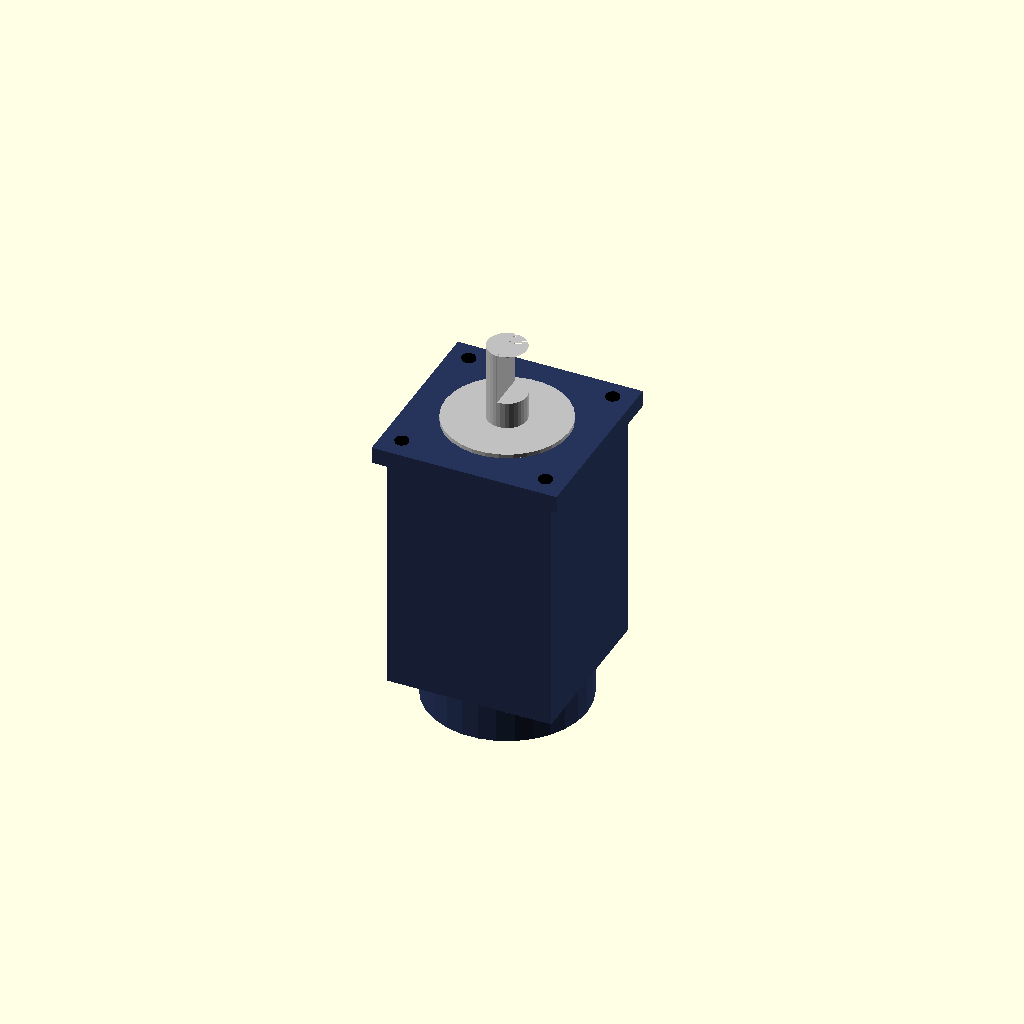
Cell 1: rendered with the file's own defaults.
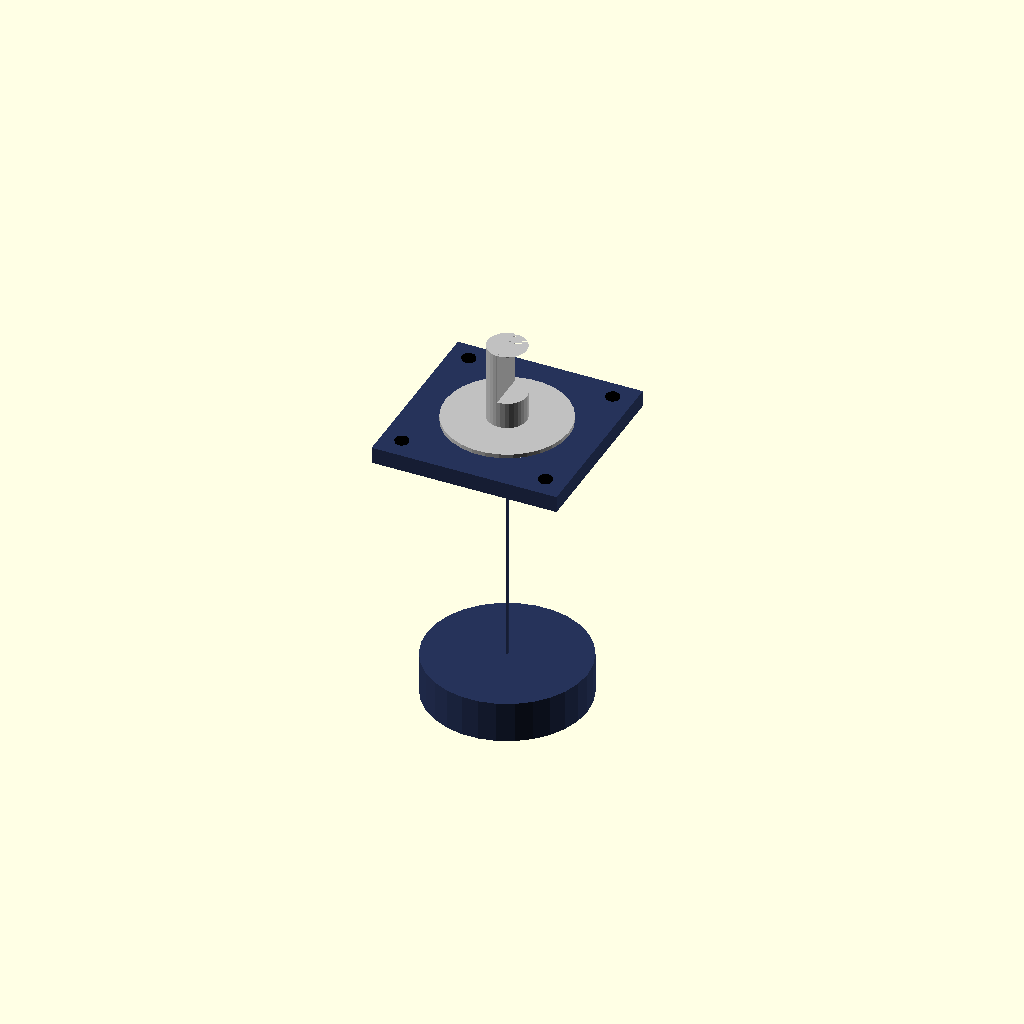
Cell 2: the same model with motor_frame_size_mm = 1.
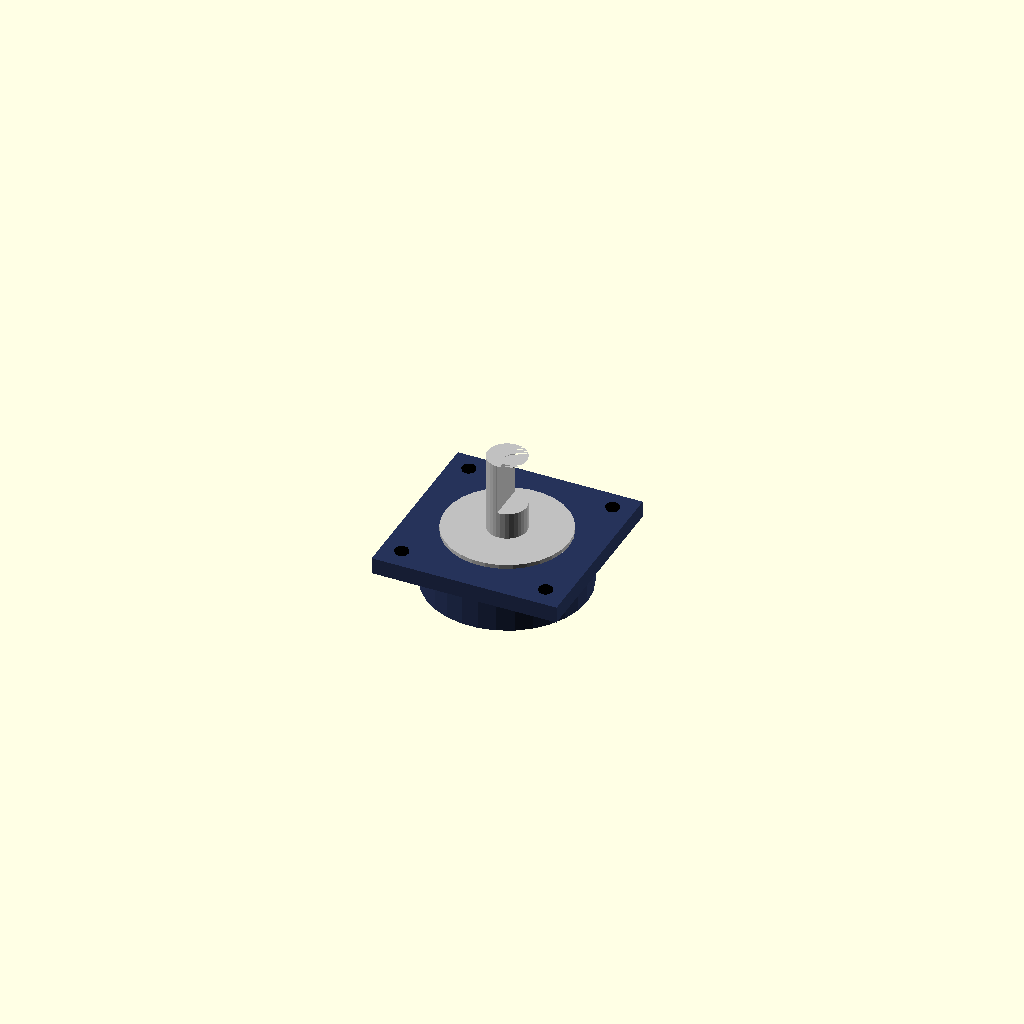
Cell 3: the same model with body_length_mm = 1.
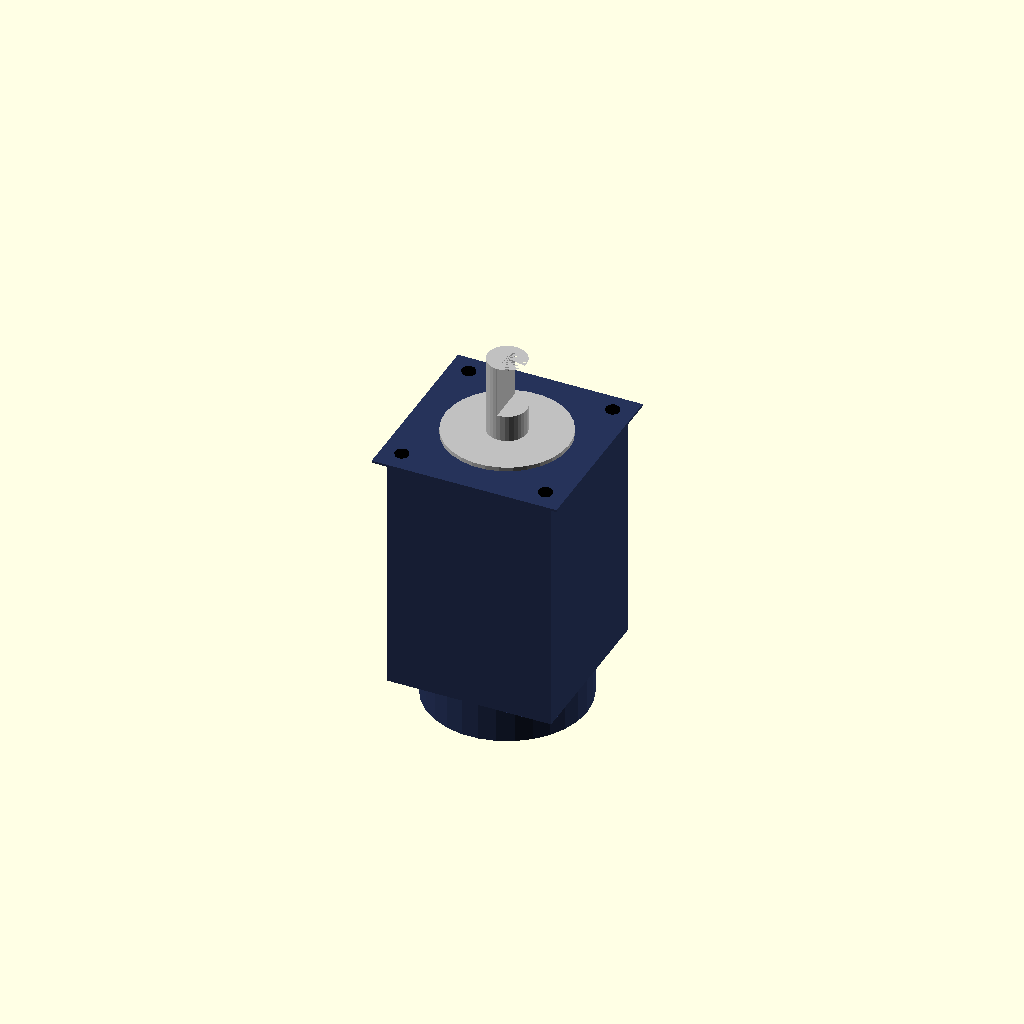
Cell 4: the same model with faceplate_thickness_mm = 1.
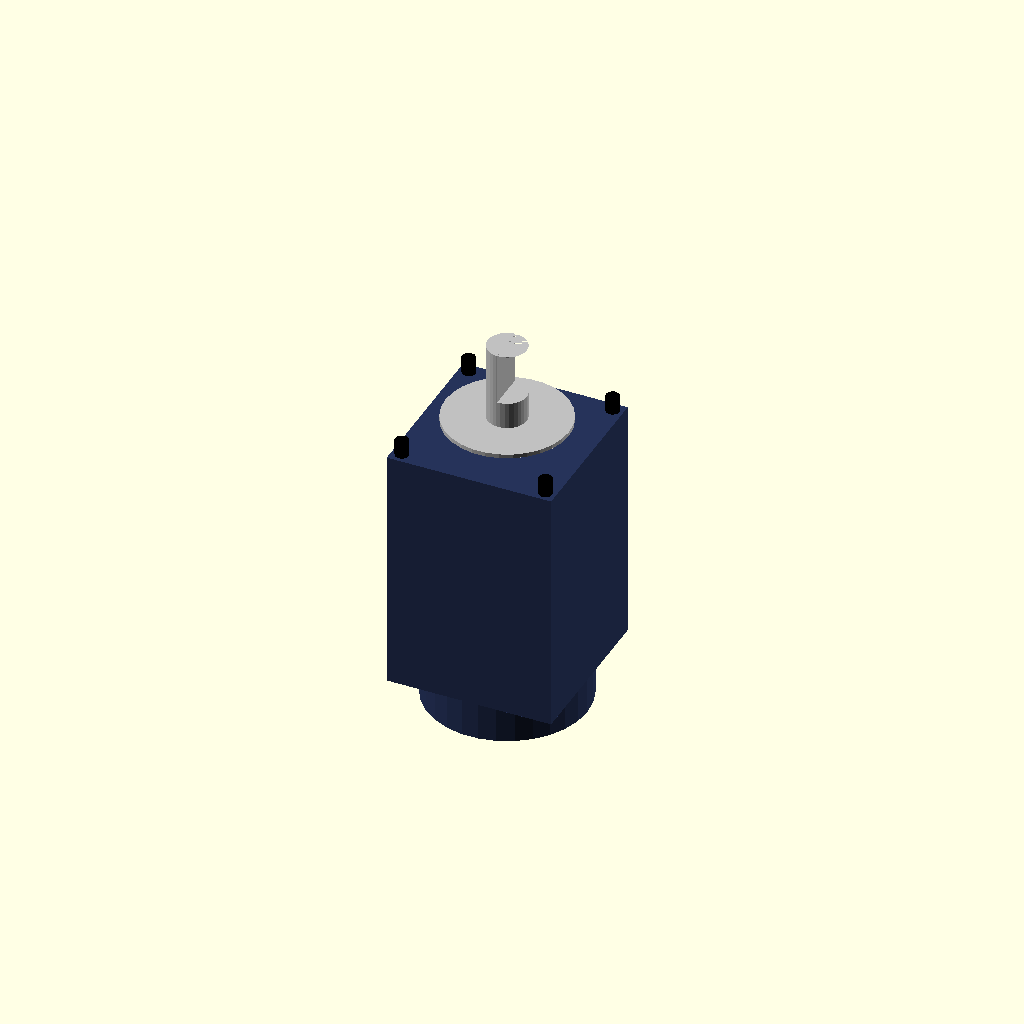
Cell 5: the same model with faceplate_size_mm = 1.
One fixed orthographic camera (rotation 55°, 0°, 25°; colour scheme Cornfield) for every cell.
Source of the model, results/nopscadlib/ablations/no_multiview/scad/servo_motor__Lichuan_M01330_80ST.scad:
// Parameters
motor_frame_size_mm = 80; //[40:160:1]
body_length_mm = 120; //[60:240:1]
corner_radius_mm = 2; //[1:6:1]
faceplate_thickness_mm = 8; //[4:16:1]
faceplate_size_mm = 90; //[70:140:1]
pilot_diameter_mm = 60; //[40:100:1]
pilot_length_mm = 2; //[1:6:1]
mount_hole_pitch_mm = 70; //[50:110:1]
mount_hole_diameter_mm = 6.6; //[4:10:0.1]
shaft_diameter_mm = 19; //[10:30:0.1]
shaft_length_mm = 40; //[15:80:1]
shaft_flat_depth_mm = 1; //[0.5:3:0.1]
shaft_flat_length_mm = 25; //[10:60:1]
rear_cap_length_mm = 20; //[10:50:1]
rear_cap_diameter_mm = 78; //[50:140:1]
connector_width_mm = 30; //[15:60:1]
connector_height_mm = 18; //[10:40:1]
connector_length_mm = 16; //[8:40:1]
tolerances_mm = 0.2; //[0.1:0.6:0.05]
overlap_mm = 1; //[0.5:2:0.1]

// Servo Motor - complete geometry
module servo_motor() {
  // Motor Housing
  color([0.15, 0.2, 0.35]) {
    cube([motor_frame_size_mm, motor_frame_size_mm, body_length_mm], center=true);
  }
  
  // Front Faceplate
  translate([0, 0, body_length_mm/2 + faceplate_thickness_mm/2 - overlap_mm]) {
    color([0.15, 0.2, 0.35]) {
      cube([faceplate_size_mm, faceplate_size_mm, faceplate_thickness_mm], center=true);
    }
    // Front Pilot
    color("Silver") {
      translate([0, 0, faceplate_thickness_mm/2 + pilot_length_mm/2]) {
        cylinder(r=pilot_diameter_mm/2, h=pilot_length_mm, center=true);
      }
    }
    // Output Shaft
    color("Silver") {
      translate([0, 0, faceplate_thickness_mm/2 + shaft_length_mm/2]) {
        difference() {
          cylinder(r=shaft_diameter_mm/2, h=shaft_length_mm, center=true);
          translate([shaft_diameter_mm/2 - shaft_flat_depth_mm/2, 0, shaft_length_mm/2 - shaft_flat_length_mm/2]) {
            cube([shaft_diameter_mm, shaft_diameter_mm, shaft_flat_length_mm], center=true);
          }
        }
      }
    }
  }
  
  // Rear Cap
  translate([0, 0, -body_length_mm/2 - rear_cap_length_mm/2 + overlap_mm]) {
    color([0.15, 0.2, 0.35]) {
      cylinder(r=rear_cap_diameter_mm/2, h=rear_cap_length_mm, center=true);
    }
    // Cable Connector Boss
    translate([0, motor_frame_size_mm/2 + connector_length_mm/2 - overlap_mm, 0]) {
      color([0.15, 0.2, 0.35]) {
        cube([connector_width_mm, connector_length_mm, connector_height_mm], center=true);
      }
    }
  }
  
  // Mounting Holes
  color("Black") {
    for (x = [-1, 1], y = [-1, 1]) {
      translate([x * mount_hole_pitch_mm/2, y * mount_hole_pitch_mm/2, body_length_mm/2 + faceplate_thickness_mm/2 - overlap_mm]) {
        cylinder(r=mount_hole_diameter_mm/2, h=faceplate_thickness_mm + 2*overlap_mm, center=true);
      }
    }
  }
}

// Assembly
module assembly() {
  servo_motor();
}

assembly();
Parameter table extracted from the source (name, type, default, range or options):
motor_frame_size_mm: number, default 80, range 1 to 40, step 160
body_length_mm: number, default 120, range 1 to 60, step 240
corner_radius_mm: number, default 2, range 1 to 1, step 6
faceplate_thickness_mm: number, default 8, range 1 to 4, step 16
faceplate_size_mm: number, default 90, range 1 to 70, step 140
pilot_diameter_mm: number, default 60, range 1 to 40, step 100
pilot_length_mm: number, default 2, range 1 to 1, step 6
mount_hole_pitch_mm: number, default 70, range 1 to 50, step 110
mount_hole_diameter_mm: number, default 6.6, range 0.1 to 4, step 10
shaft_diameter_mm: number, default 19, range 0.1 to 10, step 30
shaft_length_mm: number, default 40, range 1 to 15, step 80
shaft_flat_depth_mm: number, default 1, range 0.1 to 0.5, step 3
shaft_flat_length_mm: number, default 25, range 1 to 10, step 60
rear_cap_length_mm: number, default 20, range 1 to 10, step 50
rear_cap_diameter_mm: number, default 78, range 1 to 50, step 140
connector_width_mm: number, default 30, range 1 to 15, step 60
connector_height_mm: number, default 18, range 1 to 10, step 40
connector_length_mm: number, default 16, range 1 to 8, step 40
tolerances_mm: number, default 0.2, range 0.05 to 0.1, step 0.6
overlap_mm: number, default 1, range 0.1 to 0.5, step 2
